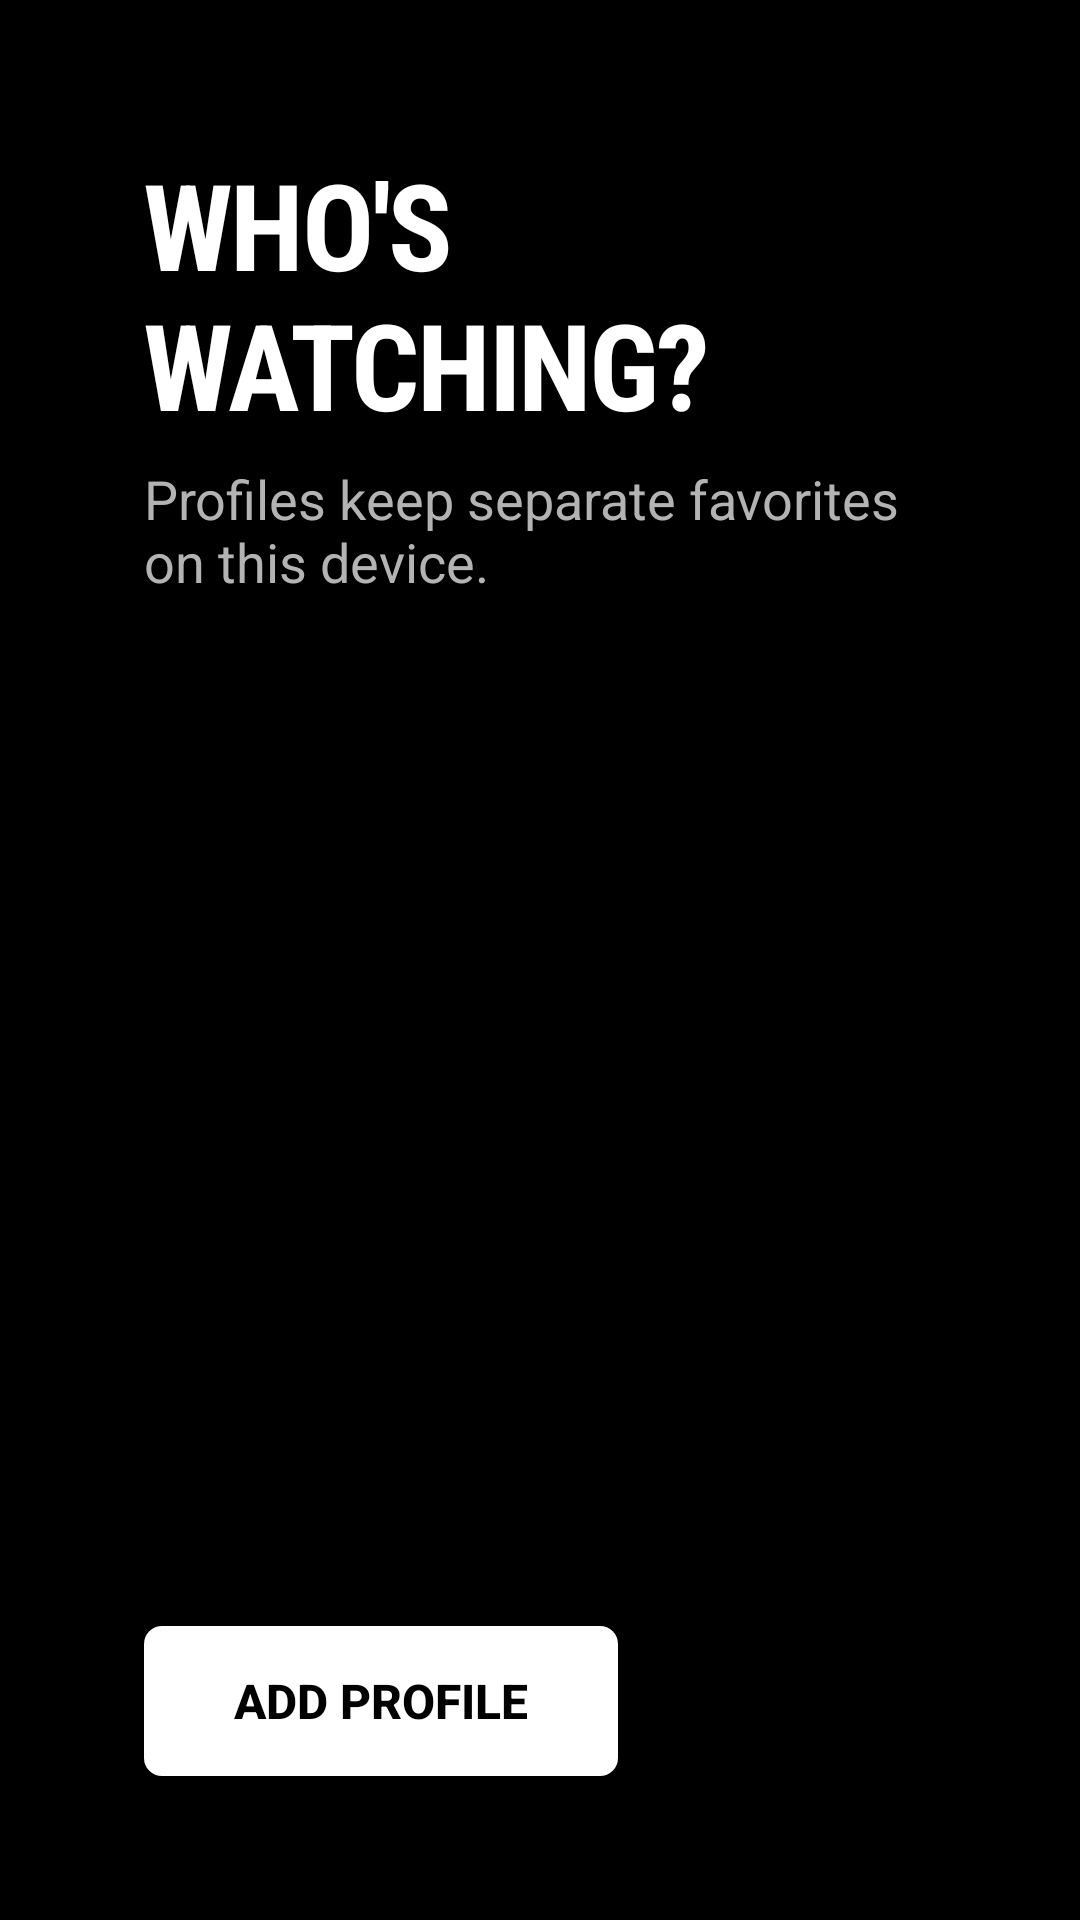

Write the Android layout XML for this screen, with the resource values it uses.
<!-- AndroidManifest.xml: application theme AppTheme -->
<!-- res/layout/activity_profiles.xml -->
<?xml version="1.0" encoding="utf-8"?>
<LinearLayout xmlns:android="http://schemas.android.com/apk/res/android"
    android:layout_width="match_parent"
    android:layout_height="match_parent"
    android:background="@color/bg"
    android:orientation="vertical"
    android:padding="48dp">

    <TextView
        android:layout_width="wrap_content"
        android:layout_height="wrap_content"
        android:fontFamily="sans-serif-condensed"
        android:letterSpacing="-0.02"
        android:text="WHO'S WATCHING?"
        android:textColor="@color/text"
        android:textSize="40sp"
        android:textStyle="bold" />

    <TextView
        android:layout_width="wrap_content"
        android:layout_height="wrap_content"
        android:layout_marginTop="6dp"
        android:layout_marginBottom="22dp"
        android:text="Profiles keep separate favorites on this device."
        android:textColor="@color/text_dim"
        android:textSize="18sp" />

    <androidx.recyclerview.widget.RecyclerView
        android:id="@+id/profiles"
        android:layout_width="match_parent"
        android:layout_height="0dp"
        android:layout_weight="1"
        android:clipToPadding="false" />

    <Button
        android:id="@+id/addProfile"
        android:layout_width="wrap_content"
        android:layout_height="50dp"
        android:layout_marginTop="16dp"
        android:background="@drawable/play_bg"
        android:minWidth="0dp"
        android:paddingStart="30dp"
        android:paddingEnd="30dp"
        android:stateListAnimator="@null"
        android:text="ADD PROFILE"
        android:textColor="@color/focused_text"
        android:textSize="16sp"
        android:textStyle="bold" />

</LinearLayout>
<!-- resources referenced by this layout -->
<resources>
  <color name="bg">#000000</color>
  <color name="focused_text">#000000</color>
  <color name="text">#FFFFFF</color>
  <color name="text_dim">#B3B3B3</color>
  <!-- drawable play_bg (drawable) -->
  <?xml version="1.0" encoding="utf-8"?>
  <selector xmlns:android="http://schemas.android.com/apk/res/android">
      <item android:state_focused="true">
          <shape android:shape="rectangle">
              <solid android:color="#E6E6E6" />
              <corners android:radius="6dp" />
          </shape>
      </item>
      <item>
          <shape android:shape="rectangle">
              <solid android:color="#FFFFFF" />
              <corners android:radius="6dp" />
          </shape>
      </item>
  </selector>
  <style name="AppTheme" parent="Theme.AppCompat.NoActionBar">
          <item name="android:windowBackground">@color/bg</item>
          <item name="android:windowNoTitle">true</item>
          <item name="android:windowFullscreen">true</item>
          <item name="colorAccent">@color/accent</item>
          <item name="android:textColor">@color/text</item>
      </style>
  <color name="accent">#E50914</color>
</resources>
